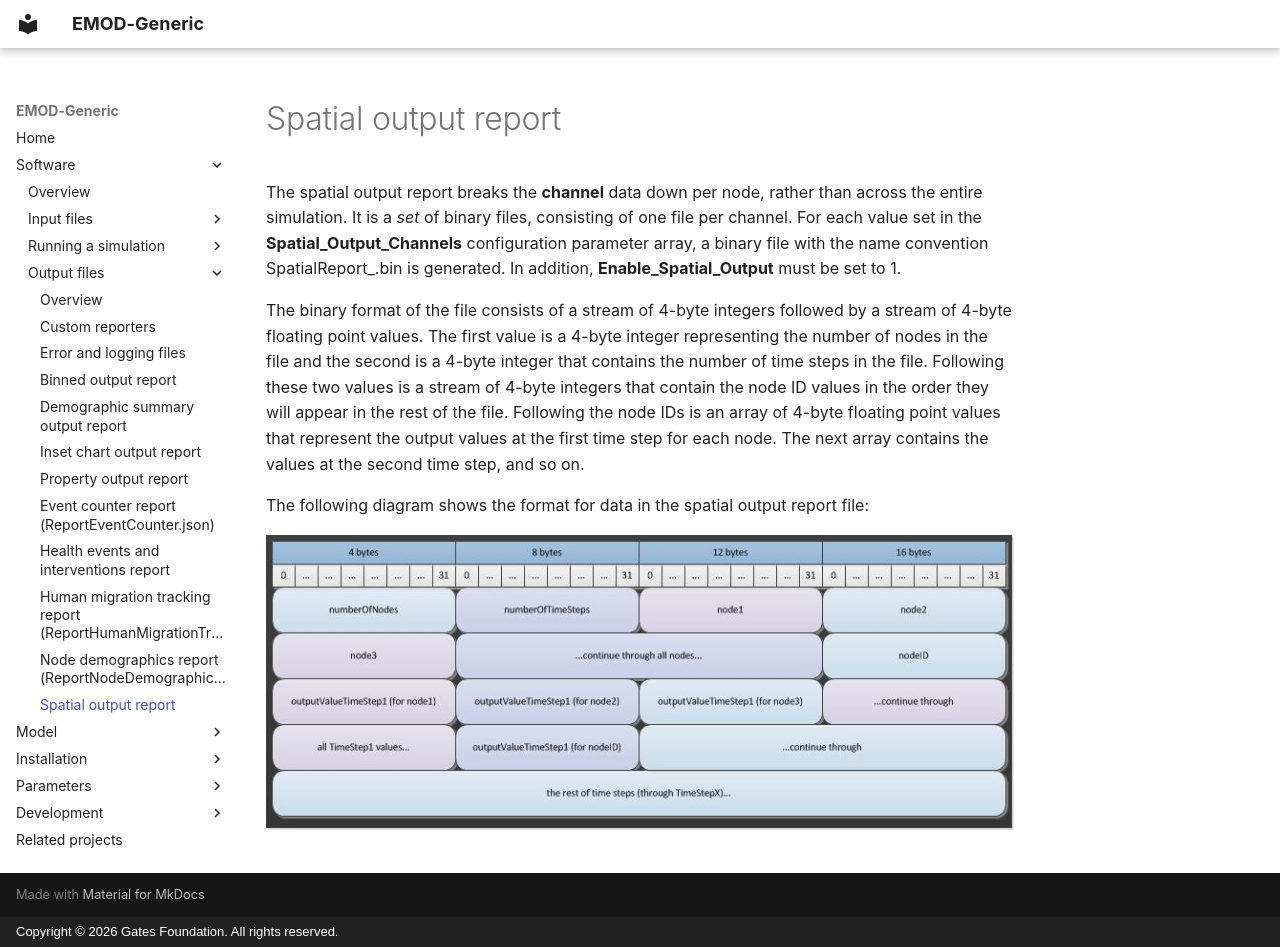

repository: EMOD-Hub/EMOD-Generic · page: md_software/software-report-spatial/index.html · generator: mkdocs · copyright: Copyright © 2026 Gates Foundation. All rights reserved.

# Spatial output report

The spatial output report breaks the **channel** data down per node, rather than across the
entire simulation. It is a *set* of binary files, consisting of one file per channel. For each value
set in the **Spatial_Output_Channels** configuration parameter array, a binary file with the name
convention SpatialReport_<channel>.bin is generated. In addition, **Enable_Spatial_Output** must be
set to 1.

The binary format of the file consists of a stream of 4-byte integers followed by a stream of 4-byte
floating point values. The first value is a 4-byte integer representing the number of nodes in the
file and the second is a 4-byte integer that contains the number of time steps in the file.
Following these two values is a stream of 4-byte integers that contain the node ID values in the
order they will appear in the rest of the file. Following the node IDs is an array of 4-byte
floating point values that represent the output values at the first time step for each node. The
next array contains the values at the second time step, and so on.

The following diagram shows the format for data in the spatial output report file:

![Spatial Output](../figures/file-structure/spatialOutputBFF.jpg)
